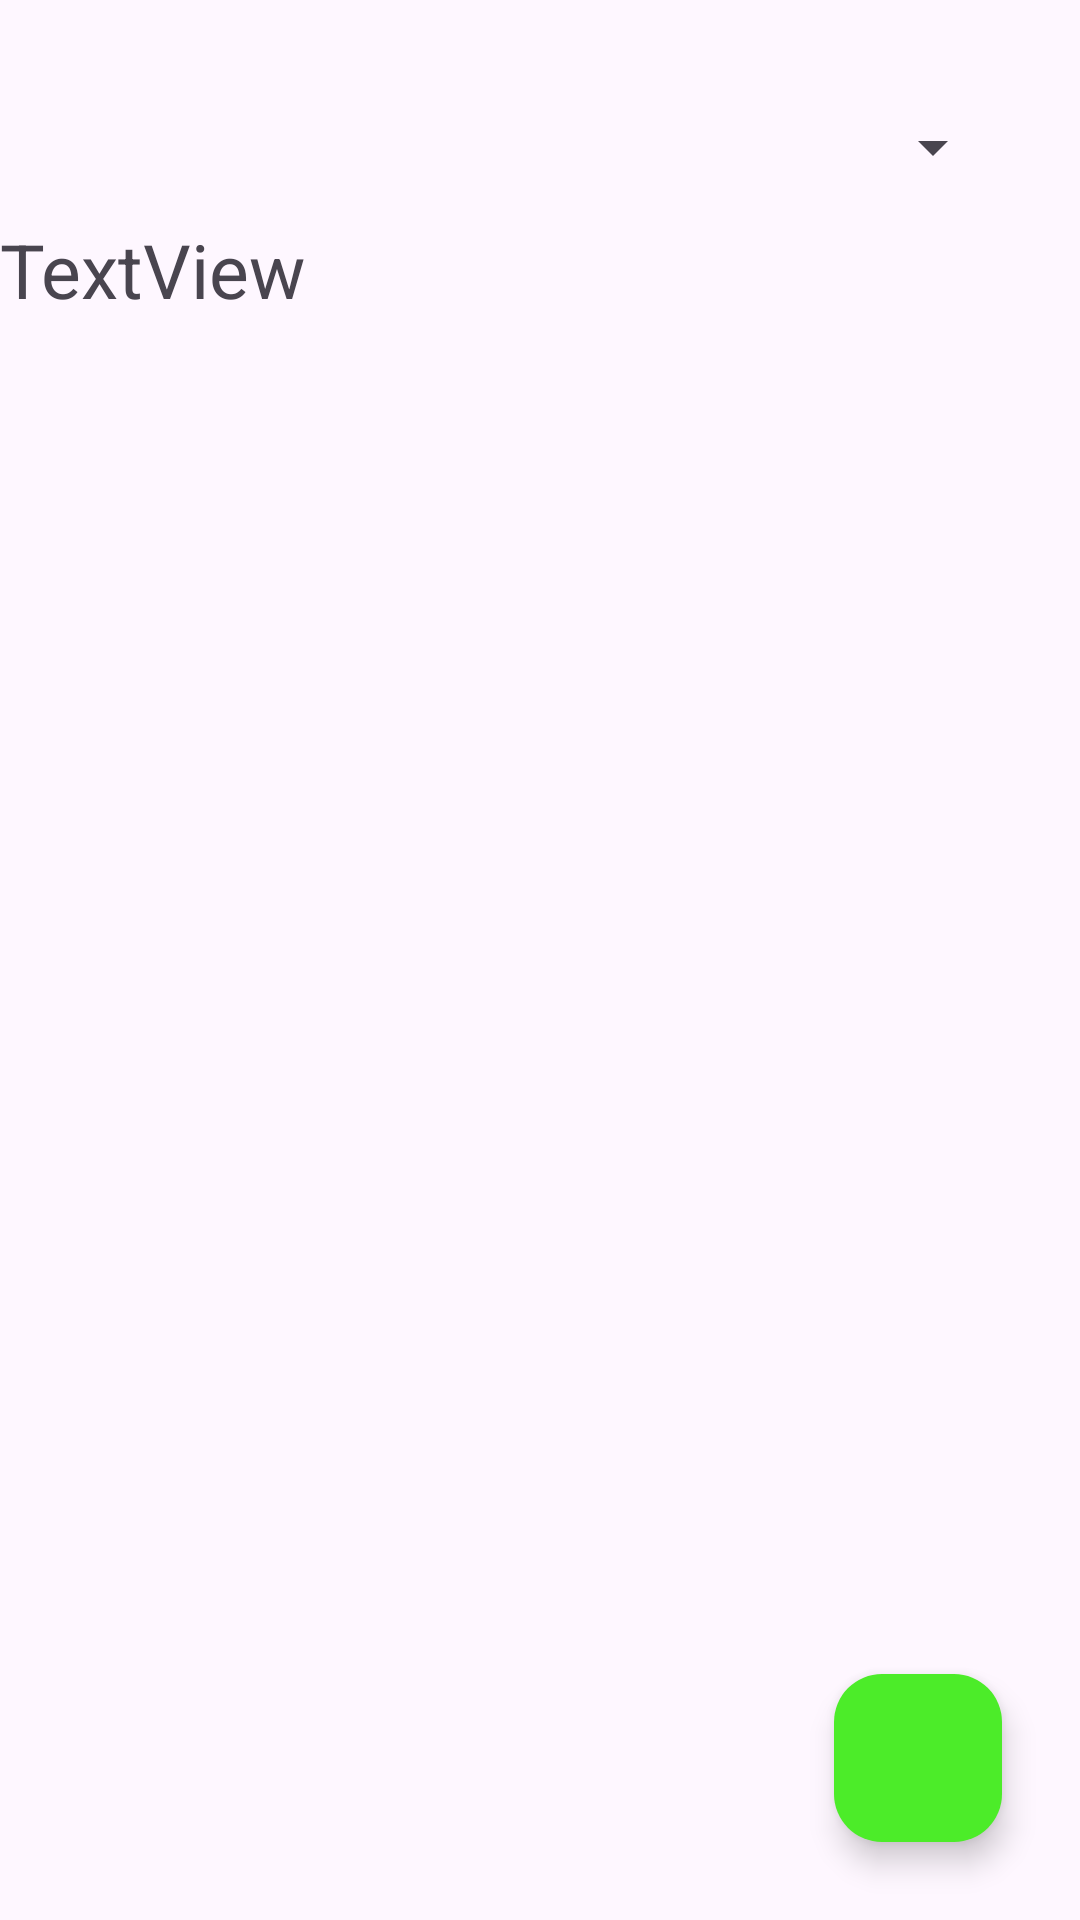

Here is an Android app screen rendered from its layout file. Give the layout XML and the strings, colors and styles it references.
<!-- AndroidManifest.xml: application theme Theme.Pr5_transport -->
<!-- res/layout/activity_list_view.xml -->
<?xml version="1.0" encoding="utf-8"?>
<androidx.constraintlayout.widget.ConstraintLayout xmlns:android="http://schemas.android.com/apk/res/android"
    xmlns:app="http://schemas.android.com/apk/res-auto"
    xmlns:tools="http://schemas.android.com/tools"
    android:layout_width="match_parent"
    android:layout_height="match_parent">

    <Spinner
        android:id="@+id/spiner"
        android:layout_width="0dp"
        android:layout_height="48dp"
        android:layout_margin="25dp"
        app:layout_constraintEnd_toEndOf="parent"
        app:layout_constraintStart_toStartOf="parent"
        app:layout_constraintTop_toTopOf="parent"/>

    <TextView
        android:id="@+id/characterInfoTextView"
        android:layout_width="0dp"
        android:layout_height="wrap_content"
        android:text="TextView"
        android:textSize="25dp"
        app:layout_constraintEnd_toEndOf="parent"
        app:layout_constraintStart_toStartOf="parent"
        app:layout_constraintTop_toBottomOf="@+id/spiner" />

    <com.google.android.material.floatingactionbutton.FloatingActionButton
        android:id="@+id/addButton"
        android:layout_width="wrap_content"
        android:layout_height="wrap_content"
        android:layout_marginEnd="26dp"
        android:layout_marginBottom="26dp"
        android:backgroundTint="#4CEC29"
        android:contentDescription="Add"
        android:src="@drawable/ic_add"
        app:layout_constraintBottom_toBottomOf="parent"
        app:layout_constraintEnd_toEndOf="parent"/>

</androidx.constraintlayout.widget.ConstraintLayout>
<!-- resources referenced by this layout -->
<resources>
  <style name="Theme.Pr5_transport" parent="Base.Theme.Pr5_transport" />
  <style name="Base.Theme.Pr5_transport" parent="Theme.Material3.DayNight.NoActionBar">
          
          
      </style>
</resources>
